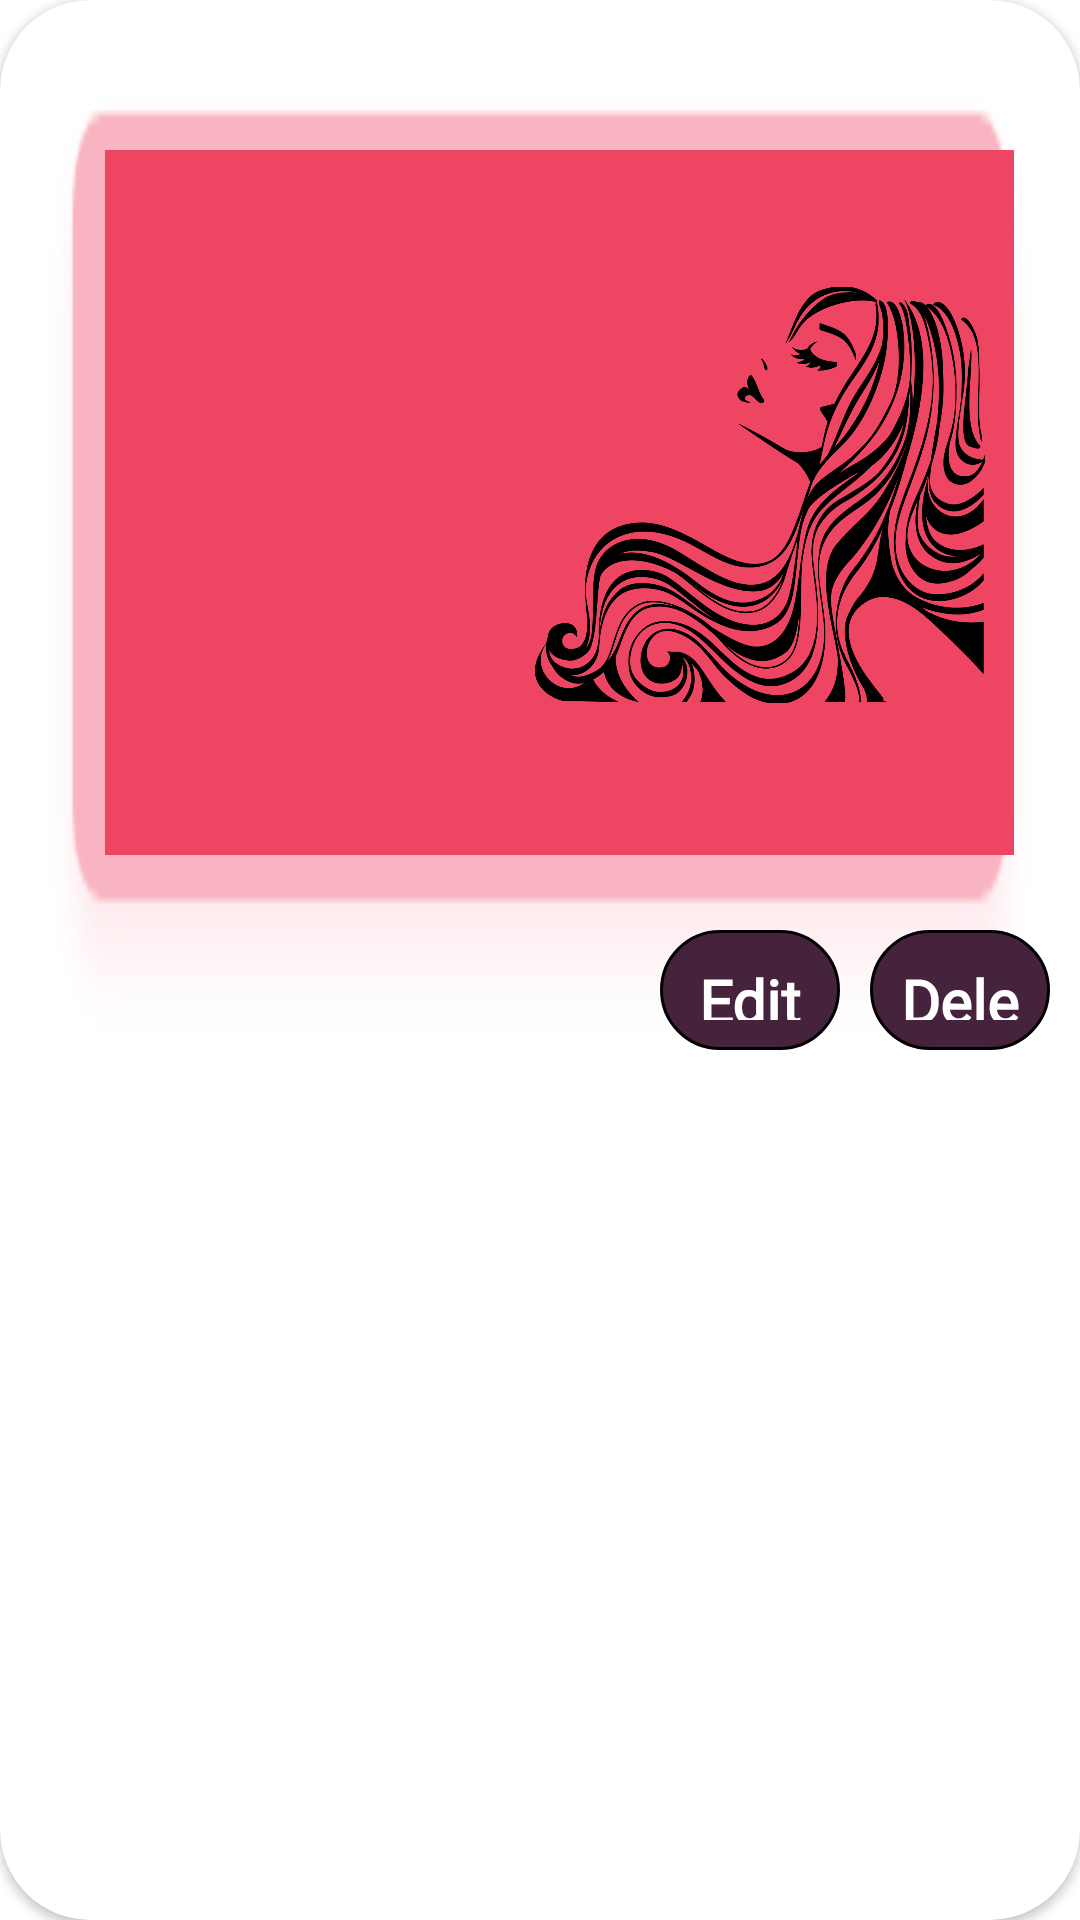

Android layout source for this screen:
<!-- AndroidManifest.xml: application theme Theme.Spakler -->
<!-- res/layout/singlerow.xml -->
<?xml version="1.0" encoding="utf-8"?>
<androidx.cardview.widget.CardView xmlns:android="http://schemas.android.com/apk/res/android"
    xmlns:app="http://schemas.android.com/apk/res-auto"
    android:layout_width="match_parent"
    android:layout_height="wrap_content"
    android:layout_marginTop="10dp"
    android:layout_marginBottom="10dp"
    android:layout_marginLeft="30dp"
    android:layout_marginRight="10dp"
    android:padding="10dp"
    app:cardCornerRadius="30dp">

    <LinearLayout
        android:layout_width="match_parent"
        android:layout_height="355dp"
        android:layout_marginLeft="10dp"
        android:layout_marginRight="10dp"
        android:layout_marginTop="10dp"
        android:layout_marginBottom="10dp"
        android:background="@drawable/all_back"
        android:orientation="horizontal"
        app:cardCornerRadius="20dp">


        <LinearLayout
            android:layout_width="303dp"
            android:layout_height="235dp"
            android:layout_marginLeft="25dp"
            android:layout_marginRight="25dp"
            android:layout_marginTop="40dp"
            android:background="@color/purple_200"
            android:orientation="vertical"
            android:padding="5dp">


            <TextView
                android:id="@+id/t1"
                android:layout_width="wrap_content"
                android:layout_height="wrap_content"
                android:layout_marginLeft="10dp"
                android:layout_marginTop="5dp"
                android:text=""
                android:textColor="@color/white"
                android:textSize="20dp" />

            <TextView
                android:id="@+id/t2"
                android:layout_width="wrap_content"
                android:layout_height="wrap_content"
                android:layout_marginBottom="10dp"
                android:layout_marginLeft="10dp"
                android:layout_marginTop="5dp"
                android:text=""
                android:textColor="@color/white"
                android:textSize="20dp" />

            <TextView
                android:id="@+id/t3"
                android:layout_width="wrap_content"
                android:layout_height="wrap_content"
                android:layout_marginBottom="10dp"
                android:layout_marginLeft="10dp"
                android:text=""
                android:textColor="@color/white"
                android:textSize="20dp" />

            <TextView
                android:id="@+id/t4"
                android:layout_width="wrap_content"
                android:layout_height="wrap_content"
                android:layout_marginBottom="10dp"
                android:layout_marginLeft="10dp"
                android:text=""
                android:textColor="@color/white"
                android:textSize="20dp" />

            <TextView
                android:id="@+id/t5"
                android:layout_width="wrap_content"
                android:layout_height="wrap_content"
                android:layout_marginBottom="10dp"
                android:layout_marginLeft="10dp"
                android:text=""
                android:textColor="@color/white"
                android:textSize="20dp" />

            <TextView
                android:id="@+id/t6"
                android:layout_width="wrap_content"
                android:layout_height="wrap_content"
                android:layout_marginBottom="10dp"
                android:layout_marginLeft="10dp"
                android:text=""
                android:textColor="@color/white"
                android:textSize="20dp" />



        </LinearLayout>

        <ImageView
            android:layout_width="160dp"
            android:layout_height="240dp"
            android:layout_marginTop="35dp"
            android:padding="5dp"
            android:layout_marginLeft="-190dp"
            android:src="@drawable/wcpic2" />
    </LinearLayout>

    <TextView
        android:id="@+id/editicon"
        android:layout_width="60dp"
        android:layout_height="40dp"
        android:text="Edit"
        android:fontFamily="@font/aladin"
        android:textSize="20dp"
        android:gravity="center"
        android:layout_marginTop="310dp"
        android:layout_marginLeft="220dp"
        android:layout_marginBottom="10dp"
        android:textColor="@color/white"
        android:textStyle="bold"
        android:background="@drawable/button"/>

    <TextView
        android:id="@+id/deleteicon"
        android:layout_width="60dp"
        android:layout_height="40dp"
        android:text="Delete"
        android:fontFamily="@font/aladin"
        android:textSize="20dp"
        android:gravity="center"
        android:layout_marginTop="310dp"
        android:layout_marginLeft="290dp"
        android:layout_marginBottom="5dp"
        android:textColor="@color/white"
        android:textStyle="bold"
        android:background="@drawable/button"/>


</androidx.cardview.widget.CardView>
<!-- resources referenced by this layout -->
<resources>
  <color name="purple_200">#EE4562</color>
  <color name="white">#FFFFFFFF</color>
  <!-- drawable all_back: png bitmap (drawable, 3877 bytes) -->
  <!-- drawable button (drawable-v24) -->
  <shape xmlns:android="http://schemas.android.com/apk/res/android">
      <solid android:color="#45233D" />
      <stroke android:width="1dp" android:color="#000000" />
      <padding android:left="10dp" android:top="10dp" android:right="10dp" android:bottom="10dp" />
      <corners android:radius="40dp" />
  </shape>
  <!-- drawable wcpic2: png bitmap (drawable, 224864 bytes) -->
  <style name="Theme.Spakler" parent="Theme.MaterialComponents.DayNight.NoActionBar">
          
          <item name="colorPrimary">@color/purple_500</item>
          <item name="colorPrimaryVariant">@color/purple_700</item>
          <item name="colorOnPrimary">@color/white</item>
          
          <item name="colorSecondary">@color/teal_200</item>
          <item name="colorSecondaryVariant">@color/teal_700</item>
          <item name="colorOnSecondary">@color/black</item>
          
          <item name="android:statusBarColor" tools:targetApi="l">?attr/colorPrimaryVariant</item>
          
      </style>
  <color name="purple_500">#2E042A</color>
  <color name="purple_700">#FF3700B3</color>
  <color name="teal_200">#E5ACF1</color>
  <color name="teal_700">#FF018786</color>
  <color name="black">#FF000000</color>
</resources>
